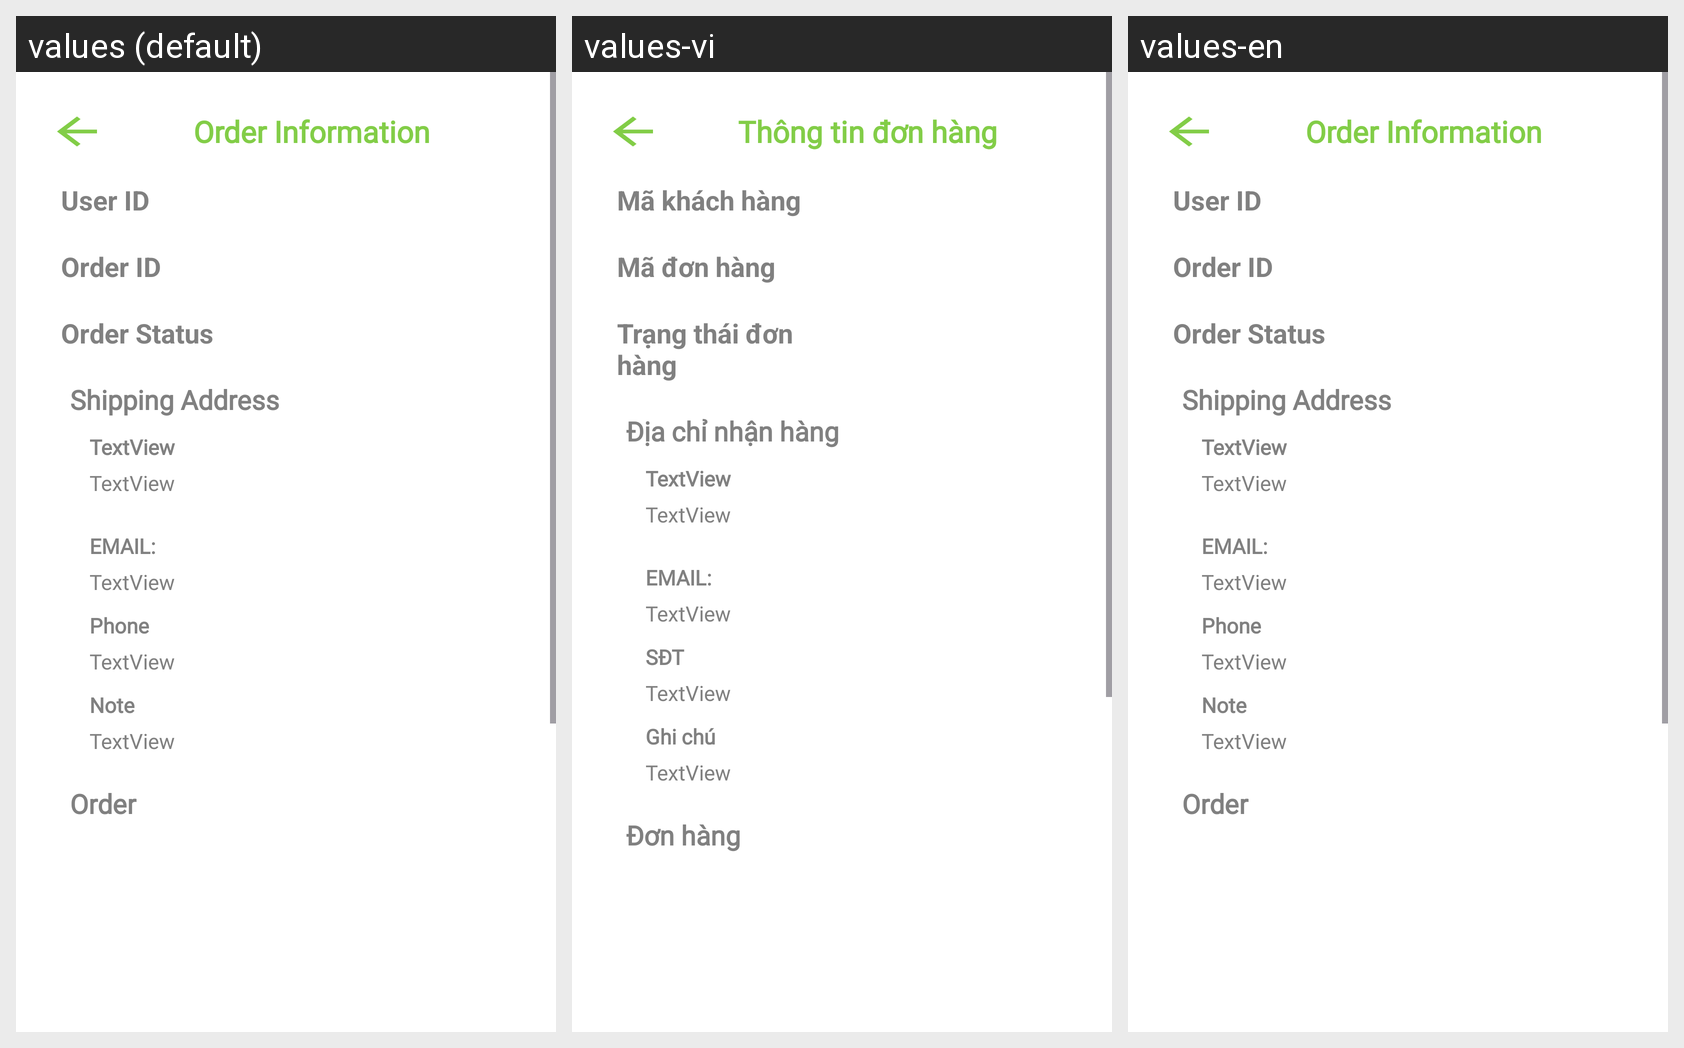

Translations of the strings shown on this Android screen, per locale in the grid:
Android screen res/layout/activity_order_details.xml rendered under 3 locales, left to right: values (default), values-vi, values-en. Device: Nexus 5 (rendered at 1080×1920; each locale shown at half size, 540×960, under a caption strip naming it); theme Theme.MobileCommerceProject01.
Strings drawn on this screen, with the default value and each locale's value (text and hints the layout hard-codes, and strings that could not be matched under every locale, appear in the picture but are not listed):

strOrderDetailsInfo
  values: Order Information
  values-vi: Thông tin đơn hàng
  values-en: Order Information  [not translated; the default value is used]

strUserId
  values: User ID
  values-vi: Mã khách hàng
  values-en: User ID  [not translated; the default value is used]

strOrdID
  values: Order ID
  values-vi: Mã đơn hàng
  values-en: Order ID  [not translated; the default value is used]

strtextStatus
  values: Order Status
  values-vi: Trạng thái đơn hàng
  values-en: Order Status  [not translated; the default value is used]

strShippingAddress
  values: Shipping Address
  values-vi: Địa chỉ nhận hàng
  values-en: Shipping Address  [not translated; the default value is used]

strPhone
  values: Phone
  values-vi: SĐT
  values-en: Phone  [not translated; the default value is used]

strNote
  values: Note
  values-vi: Ghi chú
  values-en: Note  [not translated; the default value is used]

strOrder
  values: Order
  values-vi: Đơn hàng
  values-en: Order  [not translated; the default value is used]
